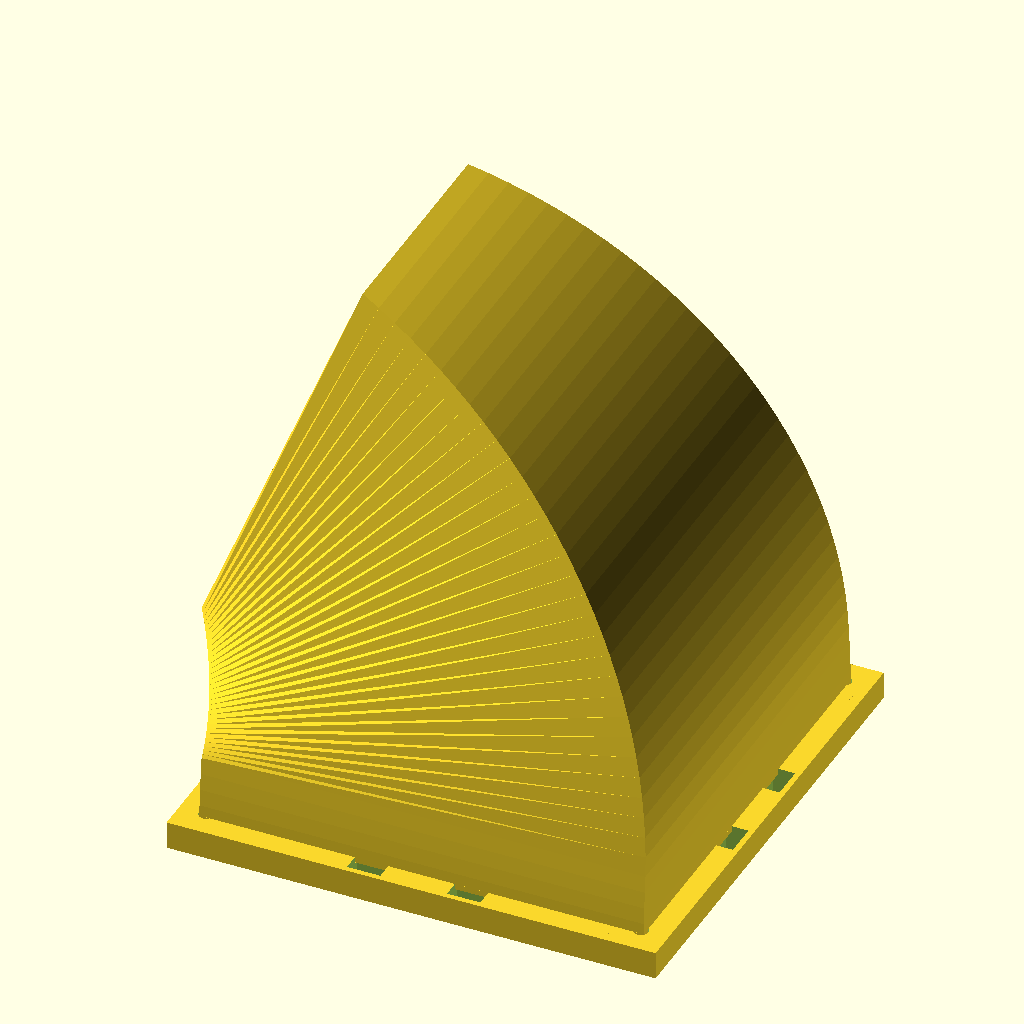
Cell 1 — every parameter at its default value.
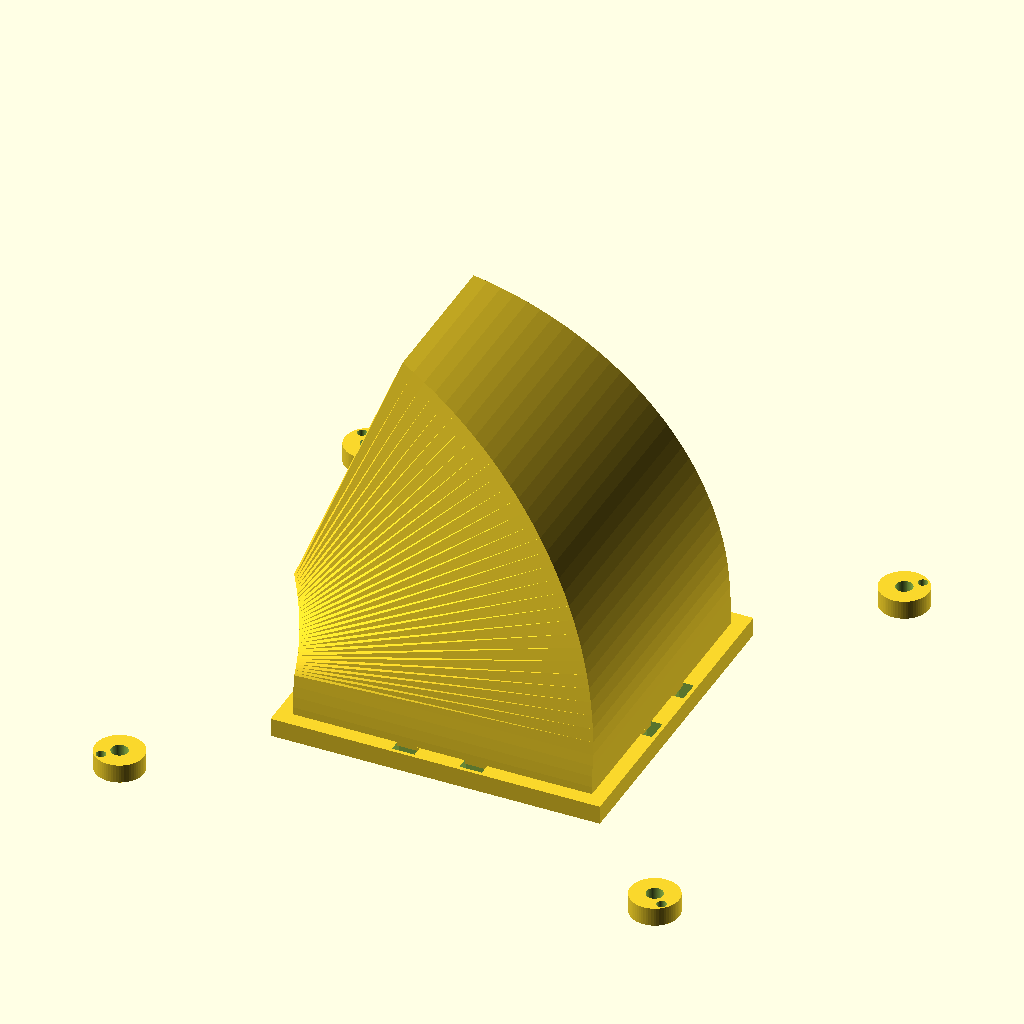
Cell 2 — fan_hole_pitch set to 143, the other parameters unchanged.
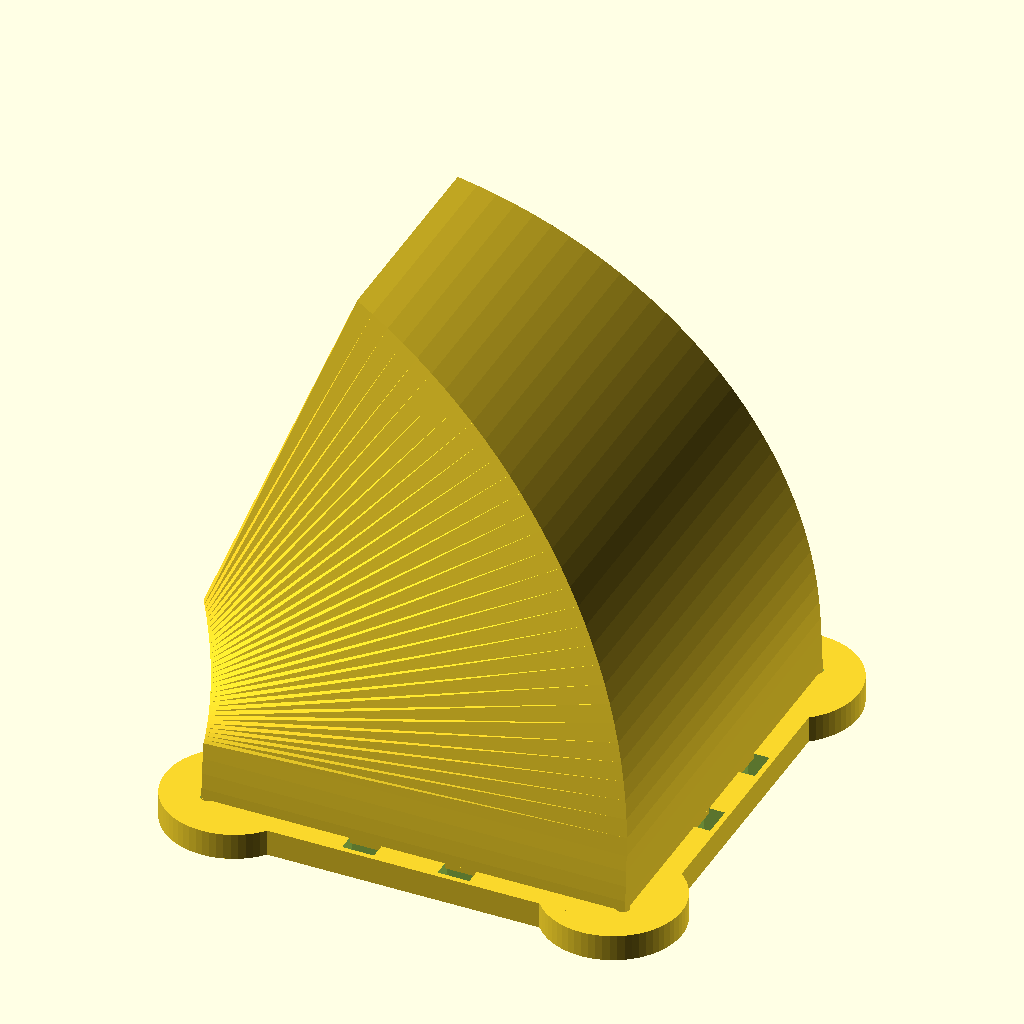
Cell 3 — fan_pad_r set to 13, the other parameters unchanged.
All cells are drawn from the same view direction (rotation 55°, 0°, 25°, orthographic, colour scheme Cornfield), but the view is re-fitted for each cell, so position and scale can differ between cells as well as the parameter.
The OpenSCAD source (fan-adapter-80-to-72x28/scad/_t70_df.scad):
// 80 mm case fan -> 72 x 28 mm right-angle duct adapter
//
// Axis convention (matches request)
//   - Fan mounts to the flange in the XY plane at z = 0, air enters along +Z.
//   - The 90 degree turn is in the XZ plane, so the bend axis is Y.
//   - The 28 mm outlet side is parallel to that bend axis (Y).
//   - The 72 mm outlet side is the in-plane/radial dimension (Z at the outlet).
//   - Air exits along -X.
//
// The duct itself is one watertight polyhedron: outer skin + inner skin +
// annular caps. No boolean is needed to hollow it. The fan flange and outlet
// rim are simple CSG boxes added afterwards.

$fn = 64;

// ---------------- parameters ----------------
fan_hole_pitch = 71.5;   // standard 80 mm fan hole spacing
fan_hole_d     = 4.5;    // M4 clearance
fan_pad_r      = 6.5;    // corner pads so the M4 holes have material around them
fan_tie_w      = 6.0;    // zip-tie slot width
fan_tie_l      = 4.0;    // zip-tie slot length (1 mm web each side of flange)
fan_tie_pos    = 41.0;   // slot center distance from flange center
fan_tie_pair   = 9.0;    // ± offset of the two slots on each flange side

inlet_clear   = 76;      // clear square throat at fan
wall          = 2.0;     // duct wall thickness (5 perimeters at 0.4 mm nozzle)

flange_t      = 5;       // fan flange thickness
flange_outer  = 88;      // fan flange outer size

// M3 pilot holes for self-tapping screws in the fan corner pads (alternative
// to zip ties). Set to 0 to remove them.
fan_pilot_d       = 2.6;
fan_pilot_offset  = 4.8; // distance from M4 hole center, toward the flange edge

out_radial    = 72;      // outlet clear dim in bend plane (Z at outlet)
out_axis      = 28;      // outlet clear dim along bend axis (Y)
out_lip       = 10;      // straight run after arc

center_r      = 55;      // centerline bend radius
lead_in       = 12;      // vertical lead before arc
bend_angle    = 70;      // 90 - trim; stop 20 deg early -> min slope ~20 deg

rim_t         = 3;       // outlet rim thickness
rim_extra     = 9;       // rim overhang per side (gives 1.5 mm web around 6 mm slots)
rim_tie_pair_z = 14;     // ± Z offset of tie slots on the Y-side tabs
rim_tie_pair_y = 8;      // ± Y offset of tie slots on the Z-side tabs

n_straight    = 4;
n_bend        = 32;
n_out         = 4;
taper_exp     = 1.5;     // >1 keeps section large deeper into the bend

// ---------------- derived ----------------
in_half    = inlet_clear/2;
out_r_half = out_radial/2;
out_a_half = out_axis/2;

z_start   = flange_t - 1 + lead_in;   // arc start (duct overlaps flange)
th_end    = bend_angle * 3.14159265/180;
arc_end_x = -center_r + center_r*cos(th_end);
arc_end_z = z_start + center_r*sin(th_end);
outlet_x  = arc_end_x - out_lip*sin(th_end);
outlet_z  = arc_end_z + out_lip*cos(th_end);
rim_rot   = 90 - bend_angle;          // rim frame rotation about Y

// ---------------- path ----------------
// Section = [cx, cz, nx, nz, half_radial, half_axis]
// (nx,nz) = in-plane radial unit vector; tangent = (-nz, nx).
function path_sections(n) = [
    for (i=[0:n])
    let (
        ns=n_straight, nb=n_bend, no=n_out,
        seg = i < ns ? 0 : (i < ns+nb ? 1 : 2),
        u   = seg==0 ? i/ns : (seg==1 ? (i-ns)/nb : (i-ns-nb)/no),
        th  = seg==0 ? 0 : (seg==1 ? u*bend_angle : bend_angle),
        cx  = seg==0 ? 0
            : seg==1 ? -center_r + center_r*cos(th)
            : arc_end_x - out_lip*sin(th_end)*u,
        cz  = seg==0 ? z_start - lead_in*(1-u)
            : seg==1 ? z_start + center_r*sin(th)
            : arc_end_z + out_lip*cos(th_end)*u,
        nx  = seg==0 ? 1 : (seg==1 ? cos(th) : cos(th_end)),
        nz  = seg==0 ? 0 : (seg==1 ? sin(th) : sin(th_end)),
        g   = pow(u_global(i,ns,nb,no,n), taper_exp),
        hr  = in_half + (out_r_half - in_half)*g,
        ha  = in_half + (out_a_half - in_half)*g
    )
    [cx, cz, nx, nz, hr, ha]
];

function u_global(i,ns,nb,no,n) = i/n;

function corner(s,a,b,off) =
    [ s[0] + s[2]*a*(s[4]+off),
      b*(s[5]+off),
      s[1] + s[3]*a*(s[4]+off) ];

function ring_verts(sec,off) = [
    for (s=sec) each [
        corner(s,-1,-1,off), corner(s, 1,-1,off),
        corner(s, 1, 1,off), corner(s,-1, 1,off)
    ]
];

// Explicit triangles: non-planar quads on a curved path are triangulated here
// instead of relying on polyhedron's internal triangulation.
function tri_quad(a,b,c,d) = [[a,c,b],[a,d,c]];
function tri_quad_rev(a,b,c,d) = [[a,b,c],[a,c,d]];

function outer_faces(nr) = [
    for (i=[0:nr-2], j=[0:3])
    let (a=4*i+j, b=4*i+(j+1)%4,
         c=4*(i+1)+(j+1)%4, d=4*(i+1)+j)
    each tri_quad(a,b,c,d)
];

function inner_faces(nr) = [
    for (i=[0:nr-2], j=[0:3])
    let (o=4*nr, a=o+4*i+j, b=o+4*i+(j+1)%4,
         c=o+4*(i+1)+(j+1)%4, d=o+4*(i+1)+j)
    each tri_quad_rev(a,b,c,d)
];

function cap_faces(nr) = [
    for (j=[0:3])
    let (j2=(j+1)%4, o=4*nr,
         last=4*(nr-1), olast=o+last)
    each concat(
        tri_quad(o+j, o+j2, j2, j),              // inlet annulus, normal -t
        tri_quad(last+j, last+j2, olast+j2, olast+j)  // outlet annulus, +t
    )
];

module hollow_duct(sec) {
    nr = len(sec);
    polyhedron(
        concat(ring_verts(sec, wall), ring_verts(sec, 0)),
        concat(outer_faces(nr), inner_faces(nr), cap_faces(nr)),
        convex=false
    );
}

// ---------------- flange and rim ----------------
module fan_flange_base() {
    // Flange plate with the square throat cut out. Pads are added afterwards
    // so the mounting holes at the corners have material around them.
    difference() {
        translate([0,0,flange_t/2])
            cube([flange_outer, flange_outer, flange_t], center=true);
        translate([0,0,-1])
            cube([inlet_clear, inlet_clear, flange_t+2], center=true);
    }
}

module fan_pads() {
    for (sx=[-1,1], sy=[-1,1])
        translate([sx*fan_hole_pitch/2, sy*fan_hole_pitch/2, flange_t/2])
            cylinder(r=fan_pad_r, h=flange_t, center=true);
}

module fan_tie_slots() {
    // Two slots on each edge of the flange, through its thickness.
    // Y-facing edges: slot long axis radial (Y).
    for (sy=[-1,1], dx=[-1,1])
        translate([dx*fan_tie_pair, sy*fan_tie_pos, flange_t/2])
            cube([fan_tie_w, fan_tie_l, flange_t+2], center=true);
    // X-facing edges: slot long axis radial (X).
    for (sx=[-1,1], dy=[-1,1])
        translate([sx*fan_tie_pos, dy*fan_tie_pair, flange_t/2])
            cube([fan_tie_l, fan_tie_w, flange_t+2], center=true);
}

module fan_holes() {
    p = fan_hole_pitch/2;
    for (sx=[-1,1], sy=[-1,1]) {
        // Standard M4 clearance hole.
        translate([sx*p, sy*p, -1])
            cylinder(d=fan_hole_d, h=flange_t+2);
        // Optional M3 self-tapping pilot, angled out toward the flange corner.
        if (fan_pilot_d > 0)
            translate([sx*(p + fan_pilot_offset/sqrt(2)),
                       sy*(p + fan_pilot_offset/sqrt(2)), -1])
                cylinder(d=fan_pilot_d, h=flange_t+2);
    }
}

module fan_flange() {
    difference() {
        union() {
            fan_flange_base();
            fan_pads();
        }
        fan_holes();
        fan_tie_slots();
    }
}

module rim_tie_slots(ow, oh) {
    ytab = out_axis/2 + wall + rim_extra/2;
    ztab = out_radial/2 + wall + rim_extra/2;
    x0 = outlet_x - rim_t - 1;
    xlen = rim_t + 3;
    for (sy=[-1,1], dz=[-1,1])
        translate([x0+xlen/2, sy*ytab, outlet_z + dz*rim_tie_pair_z])
            cube([xlen, fan_tie_w, fan_tie_l], center=true);
    for (sz=[-1,1], dy=[-1,1])
        translate([x0+xlen/2, dy*rim_tie_pair_y, outlet_z + sz*ztab])
            cube([xlen, fan_tie_l, fan_tie_w], center=true);
}

module outlet_rim() {
    ow = out_axis + 2*wall + 2*rim_extra;
    oh = out_radial + 2*wall + 2*rim_extra;
    difference() {
        translate([outlet_x-rim_t, -ow/2, outlet_z-oh/2])
            cube([rim_t+1, ow, oh], center=false);
        translate([outlet_x-rim_t-1, -out_axis/2, outlet_z-out_radial/2])
            cube([rim_t+3, out_axis, out_radial], center=false);
        rim_tie_slots(ow, oh);
    }
}

module adapter() {
    union() {
        hollow_duct(path_sections(n_straight+n_bend+n_out));
        fan_flange();
        outlet_rim();
    }
}


union(){ hollow_duct(path_sections(n_straight+n_bend+n_out)); fan_flange(); }
Customizer parameters (derived from the source; name, type, default, range or options):
fan_hole_pitch: number, default 71.5
fan_hole_d: number, default 4.5
fan_pad_r: number, default 6.5
fan_tie_w: number, default 6
fan_tie_l: number, default 4
fan_tie_pos: number, default 41
fan_tie_pair: number, default 9
inlet_clear: number, default 76
wall: number, default 2
flange_t: number, default 5
flange_outer: number, default 88
fan_pilot_d: number, default 2.6
fan_pilot_offset: number, default 4.8
out_radial: number, default 72
out_axis: number, default 28
out_lip: number, default 10
center_r: number, default 55
lead_in: number, default 12
bend_angle: number, default 70
rim_t: number, default 3
rim_extra: number, default 9
rim_tie_pair_z: number, default 14
rim_tie_pair_y: number, default 8
n_straight: number, default 4
n_bend: number, default 32
n_out: number, default 4
taper_exp: number, default 1.5
